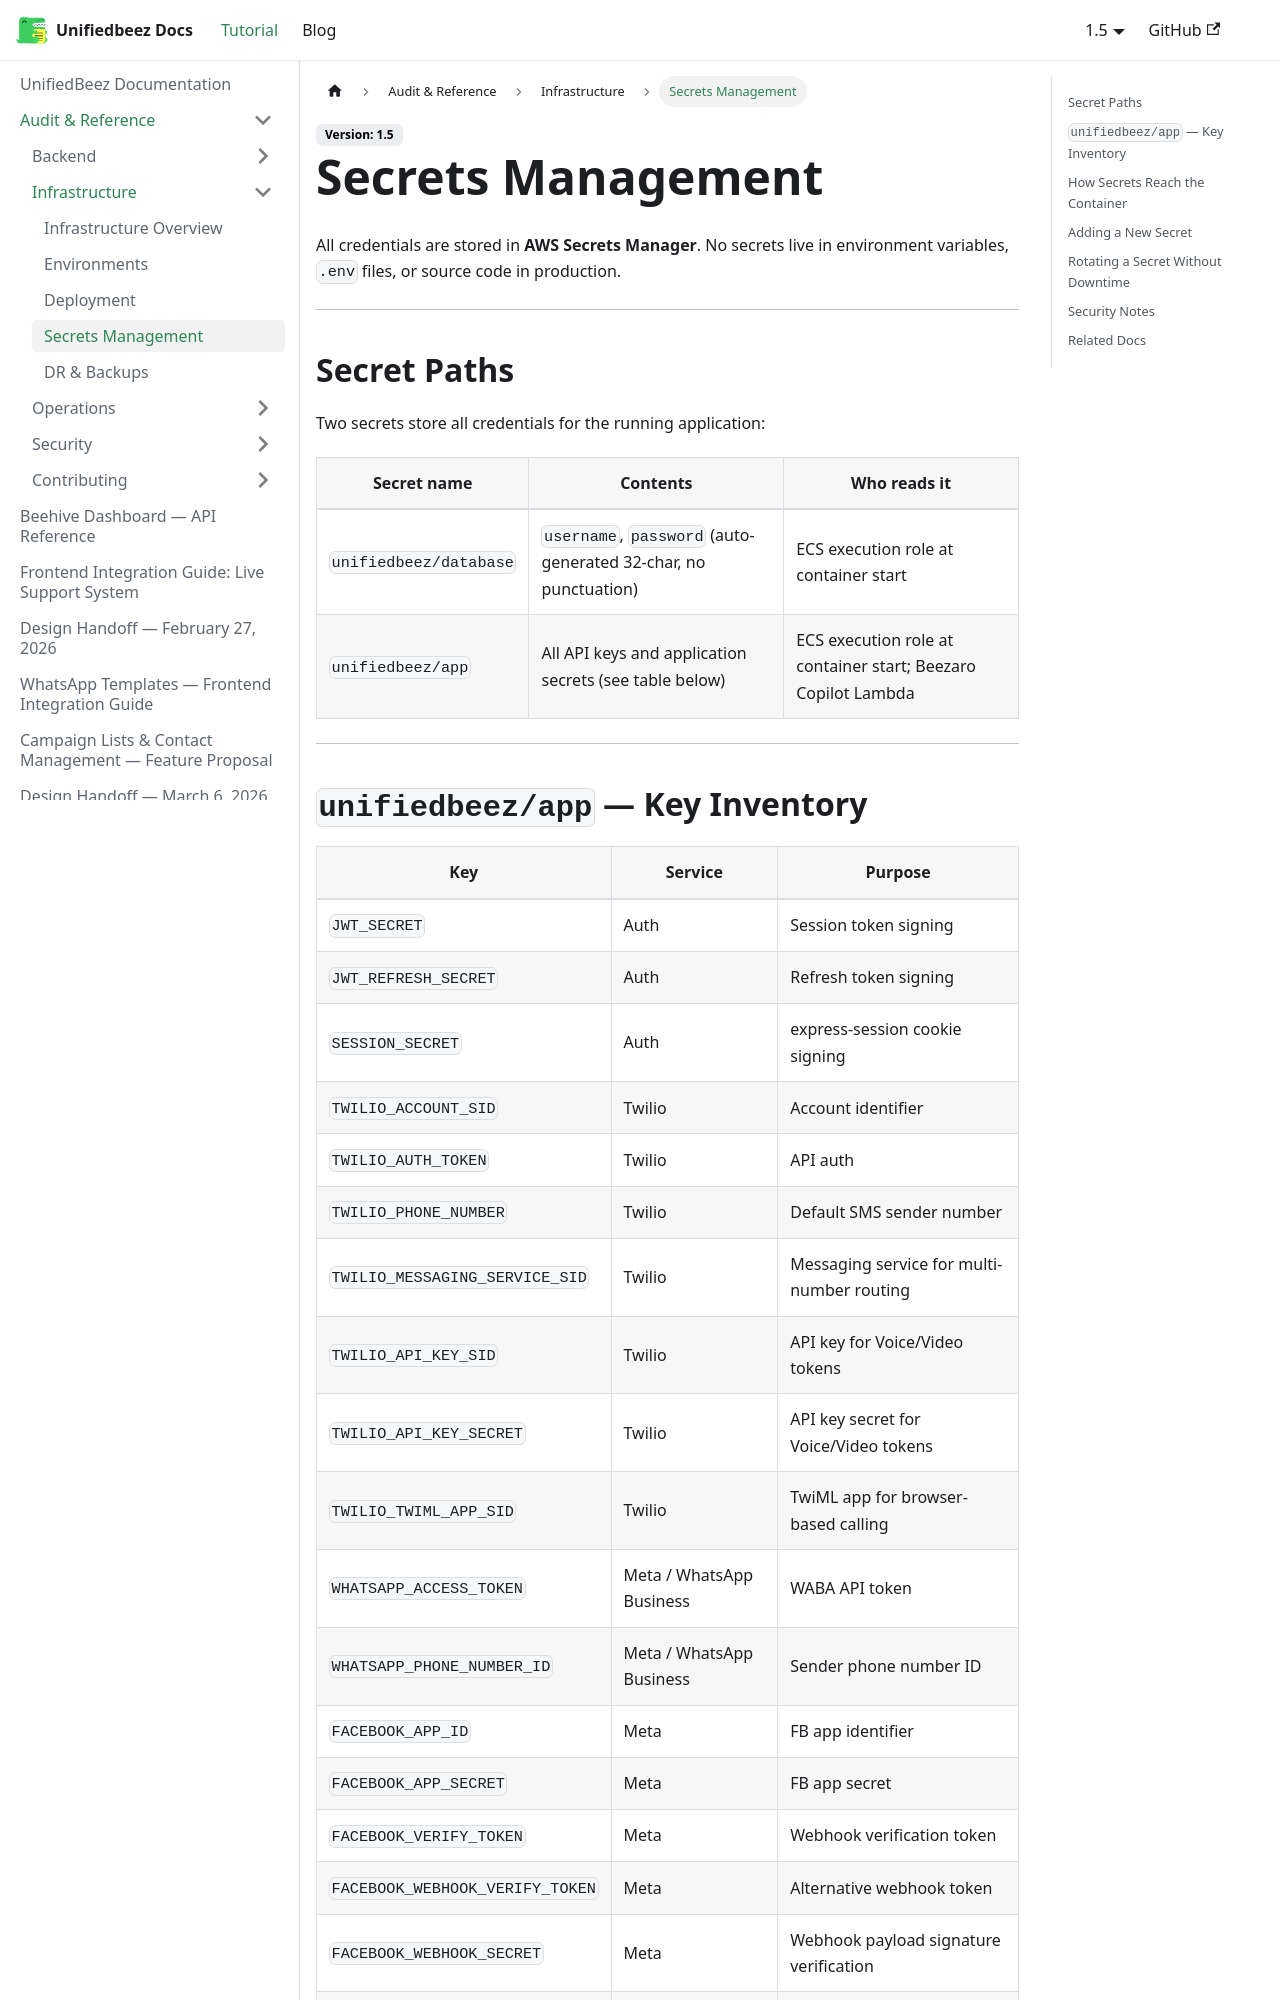

repository: UnifiedbeezTemp/backend-docs · page: docs/audit/infrastructure/secrets/index.html · generator: docusaurus

---
sidebar_position: 4
---

# Secrets Management

All credentials are stored in **AWS Secrets Manager**. No secrets live in environment variables, `.env` files, or source code in production.

---

## Secret Paths

Two secrets store all credentials for the running application:

| Secret name | Contents | Who reads it |
|---|---|---|
| `unifiedbeez/database` | `username`, `password` (auto-generated 32-char, no punctuation) | ECS execution role at container start |
| `unifiedbeez/app` | All API keys and application secrets (see table below) | ECS execution role at container start; Beezaro Copilot Lambda |

---
